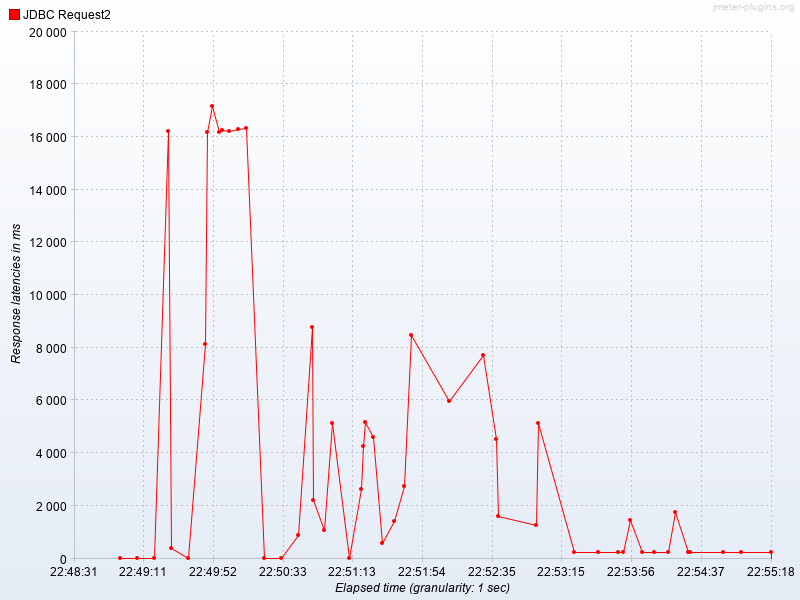

The data file committed next to this chart (first rows):
Elapsed time, JDBC Request2
22:48:58.0, 0.0
22:49:08.0, 0.0
22:49:18.0, 0.0
22:49:26.0, 16222
22:49:28.0, 407.6
22:49:38.0, 0.0
22:49:48.0, 8132
22:49:49.0, 16170
22:49:52.0, 17169
22:49:56.0, 16192
22:49:58.0, 16246
22:50:02.0, 16210
22:50:07.0, 16287
22:50:12.0, 16334
22:50:22.0, 0.0
22:50:32.0, 0.0
22:50:42.0, 895.5
22:50:50.0, 8775
22:50:51.0, 2231
22:50:57.0, 1097
22:51:02.0, 5138
22:51:12.0, 0.0
22:51:19.0, 2644
22:51:20.0, 4275
22:51:21.0, 5197
22:51:26.0, 4607
22:51:31.0, 594.0
22:51:38.0, 1418
22:51:44.0, 2744
22:51:48.0, 8500
22:52:10.0, 5976
22:52:30.0, 7723
22:52:38.0, 4531
22:52:39.0, 1608
22:53:01.0, 1273
22:53:02.0, 5139
22:53:23.0, 238.0
22:53:37.0, 248.0
22:53:49.0, 241.0
22:53:52.0, 241.0
22:53:56.0, 1477
22:54:03.0, 239.0
22:54:10.0, 248.0
22:54:18.0, 239.0
22:54:22.0, 1754
22:54:30.0, 236.5
22:54:31.0, 235.0
22:54:50.0, 241.0
22:55:01.0, 243.0
22:55:18.0, 248.0
